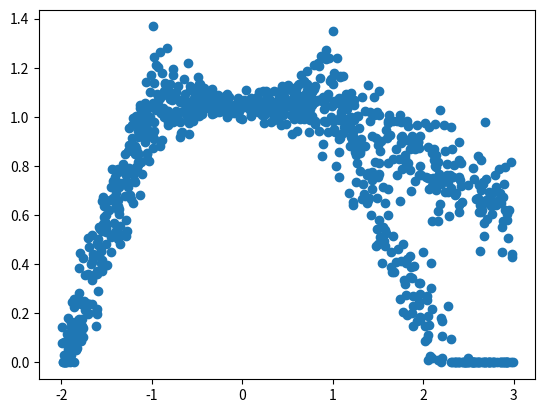
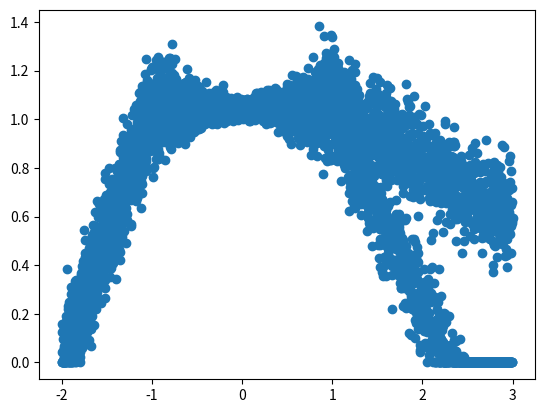
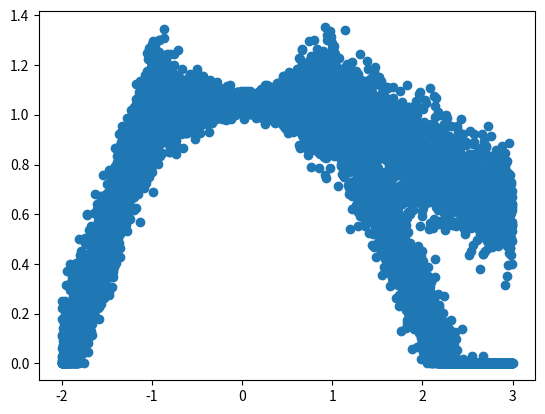
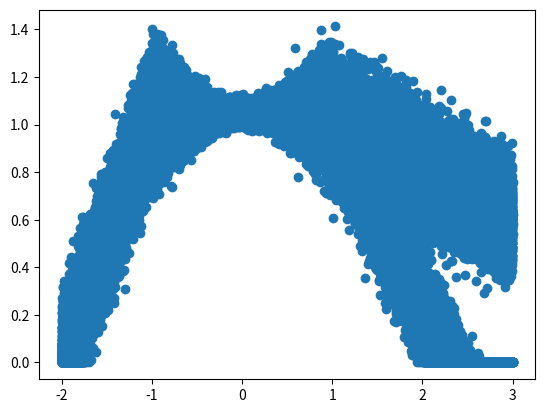

Write Python code to recreate these figures, in order.
import numpy as np
import matplotlib.pyplot as pt

def OneDFunction():

    for N in [1000,5000,10000,100000]:
        xTrain = np.random.uniform(-2,3,(N,))
        xTrain.sort()

        domain1 = xTrain <  - 1
        domain2 = np.logical_and(xTrain < 1, xTrain >= -1)
        domain3 = xTrain >= 1 

        peak = np.pi/3
        sig = 0.1
        sep = 0.3
        y1 = peak * (xTrain +2) * domain1
        y1 += np.random.normal(0,0.1,(N,)) * domain1
        y2 = peak * domain2
        y2 += np.random.normal(0,0.02 + sig*xTrain**2) * domain2
        
        y3 = -peak/2 * (xTrain -3) * domain3 
        
        r = np.random.uniform(0,1,(N,))
        dd3p = np.logical_and(domain3,r>0.5)
        dd3m = np.logical_and(domain3,r<=0.5)
        print(dd3p.shape,dd3m.shape) 

        y3 += (np.random.normal(sep*(xTrain-1),sig)*dd3p + np.random.normal(-sep*(xTrain-1),sig)*dd3m)

        sample = np.maximum(0,y1 + y2 + y3)
        r = np.ones((N,)) 
        X = np.array([xTrain,r,sample,r]).T
        np.savetxt(f"single_train_{N}.dat",X, delimiter= " ",fmt='%.7f') 
        pt.scatter(xTrain,sample)
        pt.show()

    ### generate queries
    q = 100
    for q in [10,100,1000]:
        xQ = np.linspace(-2,3,q) + np.random.normal(0,0.1,(q,))
        xQ.sort()
        np.savetxt(f"single_query_{q}.dat",xQ,delimiter=" ",fmt='%.7f')
         
        ### generate bounded queries
        force = np.ones((3,q))
        force[0,:] = xQ
        force[1,:] = 0
        force[2,:] = peak + np.random.normal(0,sig,(q,))
        np.savetxt(f"single_query_bounded_{q}.dat",force.T,delimiter=" ",fmt='%.7f')
OneDFunction() 
